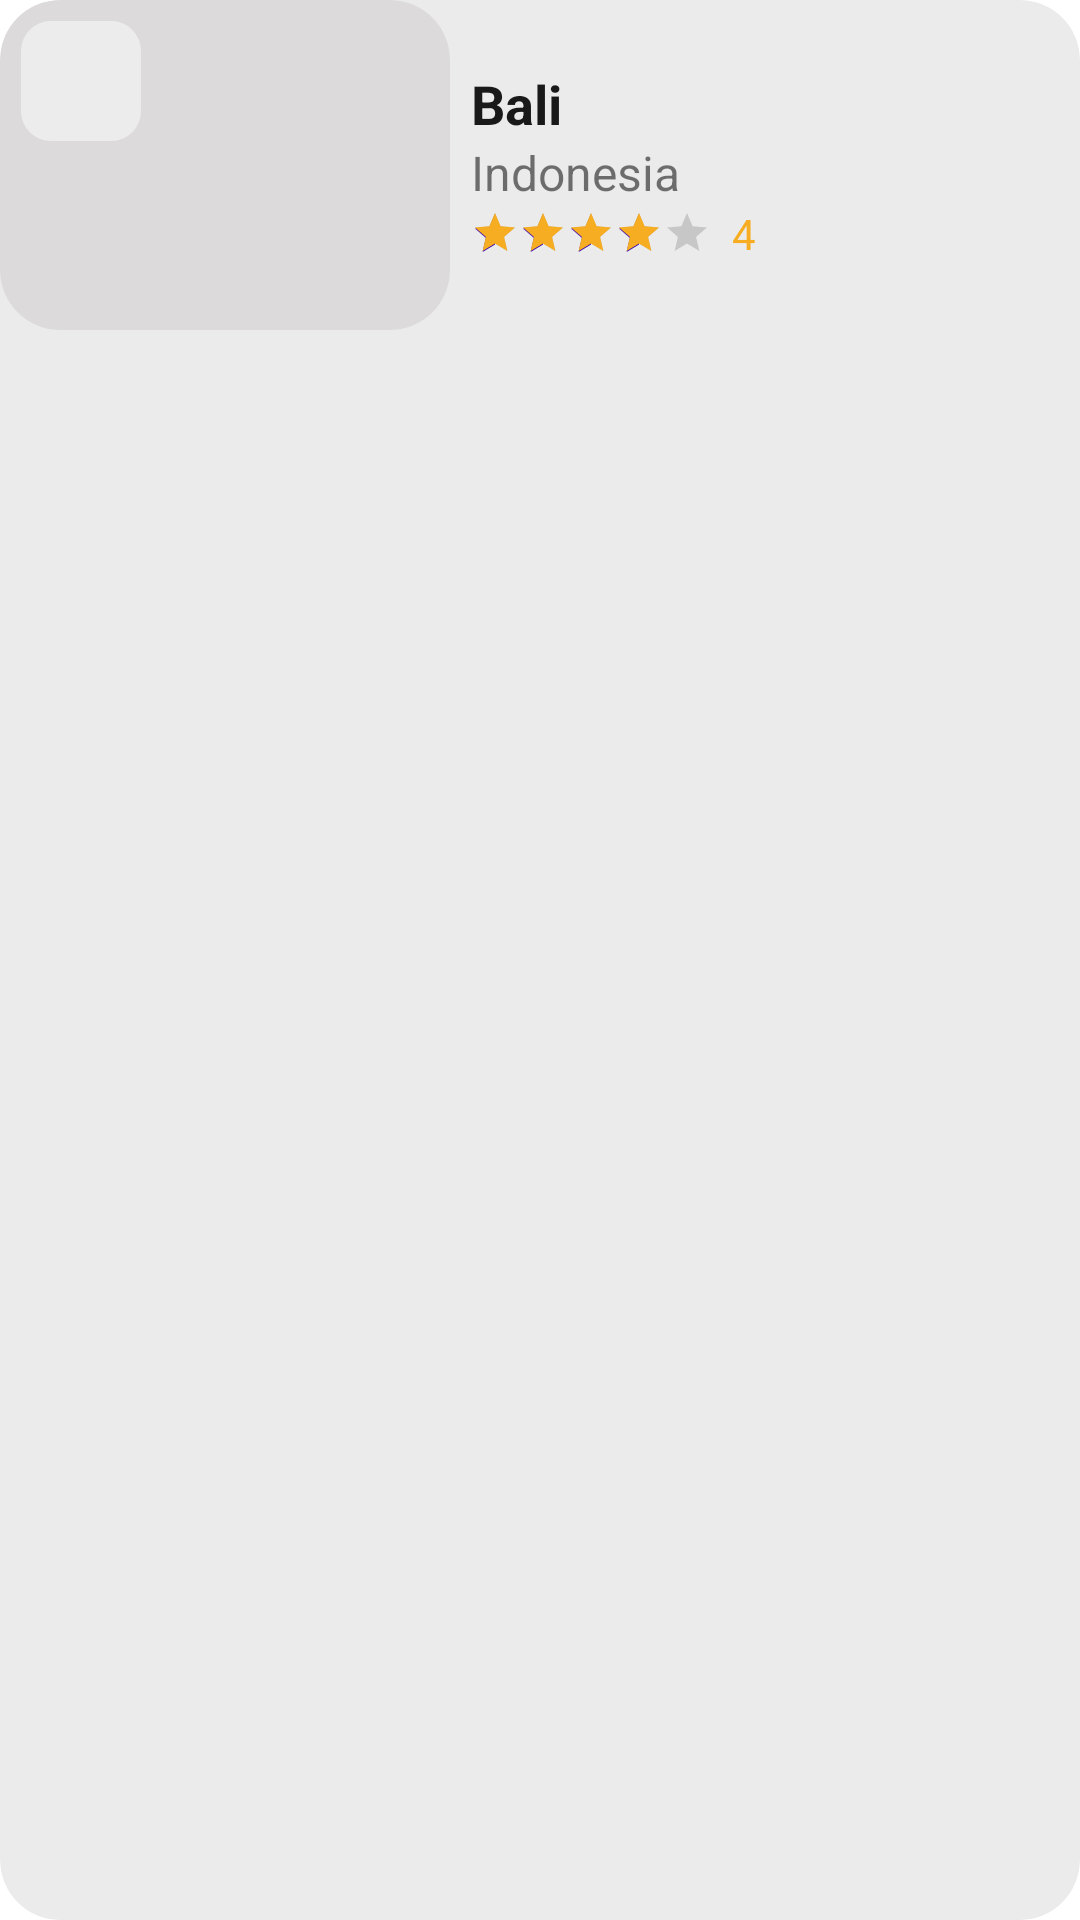

Reconstruct the res/layout file that produces this screen, plus the resources it refers to.
<!-- AndroidManifest.xml: application theme Theme.PlacesBeen -->
<!-- res/layout/layout_item_main.xml -->
<?xml version="1.0" encoding="utf-8"?>
<com.google.android.material.card.MaterialCardView xmlns:android="http://schemas.android.com/apk/res/android"
    xmlns:app="http://schemas.android.com/apk/res-auto"
    android:id="@+id/parent_layout_main"
    android:layout_width="match_parent"
    android:layout_height="wrap_content"
    android:layout_marginHorizontal="20dp"
    android:layout_marginTop="10dp"
    app:cardBackgroundColor="@color/grey"
    app:cardCornerRadius="20dp"
    app:cardElevation="0dp">

    <RelativeLayout
        android:layout_width="match_parent"
        android:layout_height="wrap_content">

        <com.google.android.material.card.MaterialCardView
            android:id="@+id/tttt"
            android:layout_width="150dp"
            android:layout_height="110dp"
            android:layout_centerVertical="true"
            app:cardCornerRadius="20dp"
            app:cardElevation="0dp">

            <ImageView
                android:id="@+id/imageview_main"
                android:layout_width="match_parent"
                android:layout_height="match_parent"
                android:background="#DCDADA"
                android:scaleType="centerCrop" />

            <RelativeLayout
                android:layout_width="40dp"
                android:layout_height="40dp"
                android:padding="7dp"
                android:layout_margin="7dp"
                android:background="@drawable/bg_item_save_main">

                <ImageView
                    android:layout_width="match_parent"
                    android:id="@+id/saveBtn_item_main"
                    android:layout_height="match_parent"
                    android:src="@drawable/ic_unsave_24"
                    app:tint="@color/yellow" />

            </RelativeLayout>

        </com.google.android.material.card.MaterialCardView>

        <LinearLayout
            android:layout_width="match_parent"
            android:layout_height="wrap_content"
            android:layout_centerVertical="true"
            android:layout_marginStart="7dp"
            android:layout_toEndOf="@+id/tttt"
            android:orientation="vertical">

            <TextView
                android:id="@+id/title_main"
                android:layout_width="match_parent"
                android:layout_height="wrap_content"
                android:ellipsize="end"
                android:maxLines="1"
                android:text="Bali"
                android:textColor="@color/darkBlackSpotify"
                android:textSize="18sp"
                android:textStyle="bold" />

            <TextView
                android:id="@+id/desc_main"
                android:layout_width="match_parent"
                android:layout_height="wrap_content"
                android:text="Indonesia"
                android:textSize="16sp" />

            <LinearLayout
                android:layout_width="wrap_content"
                android:layout_height="wrap_content"
                android:orientation="horizontal">

                <androidx.appcompat.widget.AppCompatRatingBar
                    android:id="@+id/ratingBarMain"
                    style="?ratingBarStyleSmall"
                    android:layout_width="wrap_content"
                    android:layout_height="wrap_content"
                    android:layout_gravity="center_vertical"
                    android:progressTint="@color/yellow2"
                    android:rating="4" />

                <TextView
                    android:id="@+id/ratingTextMain"
                    android:layout_width="match_parent"
                    android:layout_height="wrap_content"
                    android:layout_gravity="center_vertical"
                    android:layout_marginStart="7dp"
                    android:text="4"
                    android:textColor="@color/yellow2" />

            </LinearLayout>

        </LinearLayout>

    </RelativeLayout>

</com.google.android.material.card.MaterialCardView>
<!-- resources referenced by this layout -->
<resources>
  <color name="darkBlackSpotify">#191919</color>
  <color name="grey">#ebebeb</color>
  <color name="yellow">#FF3700B3</color>
  <color name="yellow2">#f6ad21</color>
  <!-- drawable bg_item_save_main (drawable) -->
  <?xml version="1.0" encoding="utf-8"?>
  <shape xmlns:android="http://schemas.android.com/apk/res/android"
      android:shape="rectangle">
  
      <solid android:color="#80FFFFFF" />
      <corners android:radius="10dp" />
  
  </shape>
  <style name="Theme.PlacesBeen" parent="Theme.MaterialComponents.DayNight.NoActionBar">
          
          <item name="colorPrimary">@color/purple_500</item>
          <item name="colorPrimaryVariant">#13023A</item>
          <item name="colorOnPrimary">@color/white</item>
          
          <item name="colorSecondary">@color/teal_200</item>
          <item name="colorSecondaryVariant">@color/teal_700</item>
          <item name="colorOnSecondary">@color/black</item>
          
          <item name="android:statusBarColor" tools:targetApi="l">?attr/colorPrimaryVariant</item>
          
      </style>
  <color name="purple_500">#FF6200EE</color>
  <color name="white">#FFFFFFFF</color>
  <color name="teal_200">#FF3700B3</color>
  <color name="teal_700">#FF018786</color>
  <color name="black">#FF000000</color>
</resources>
